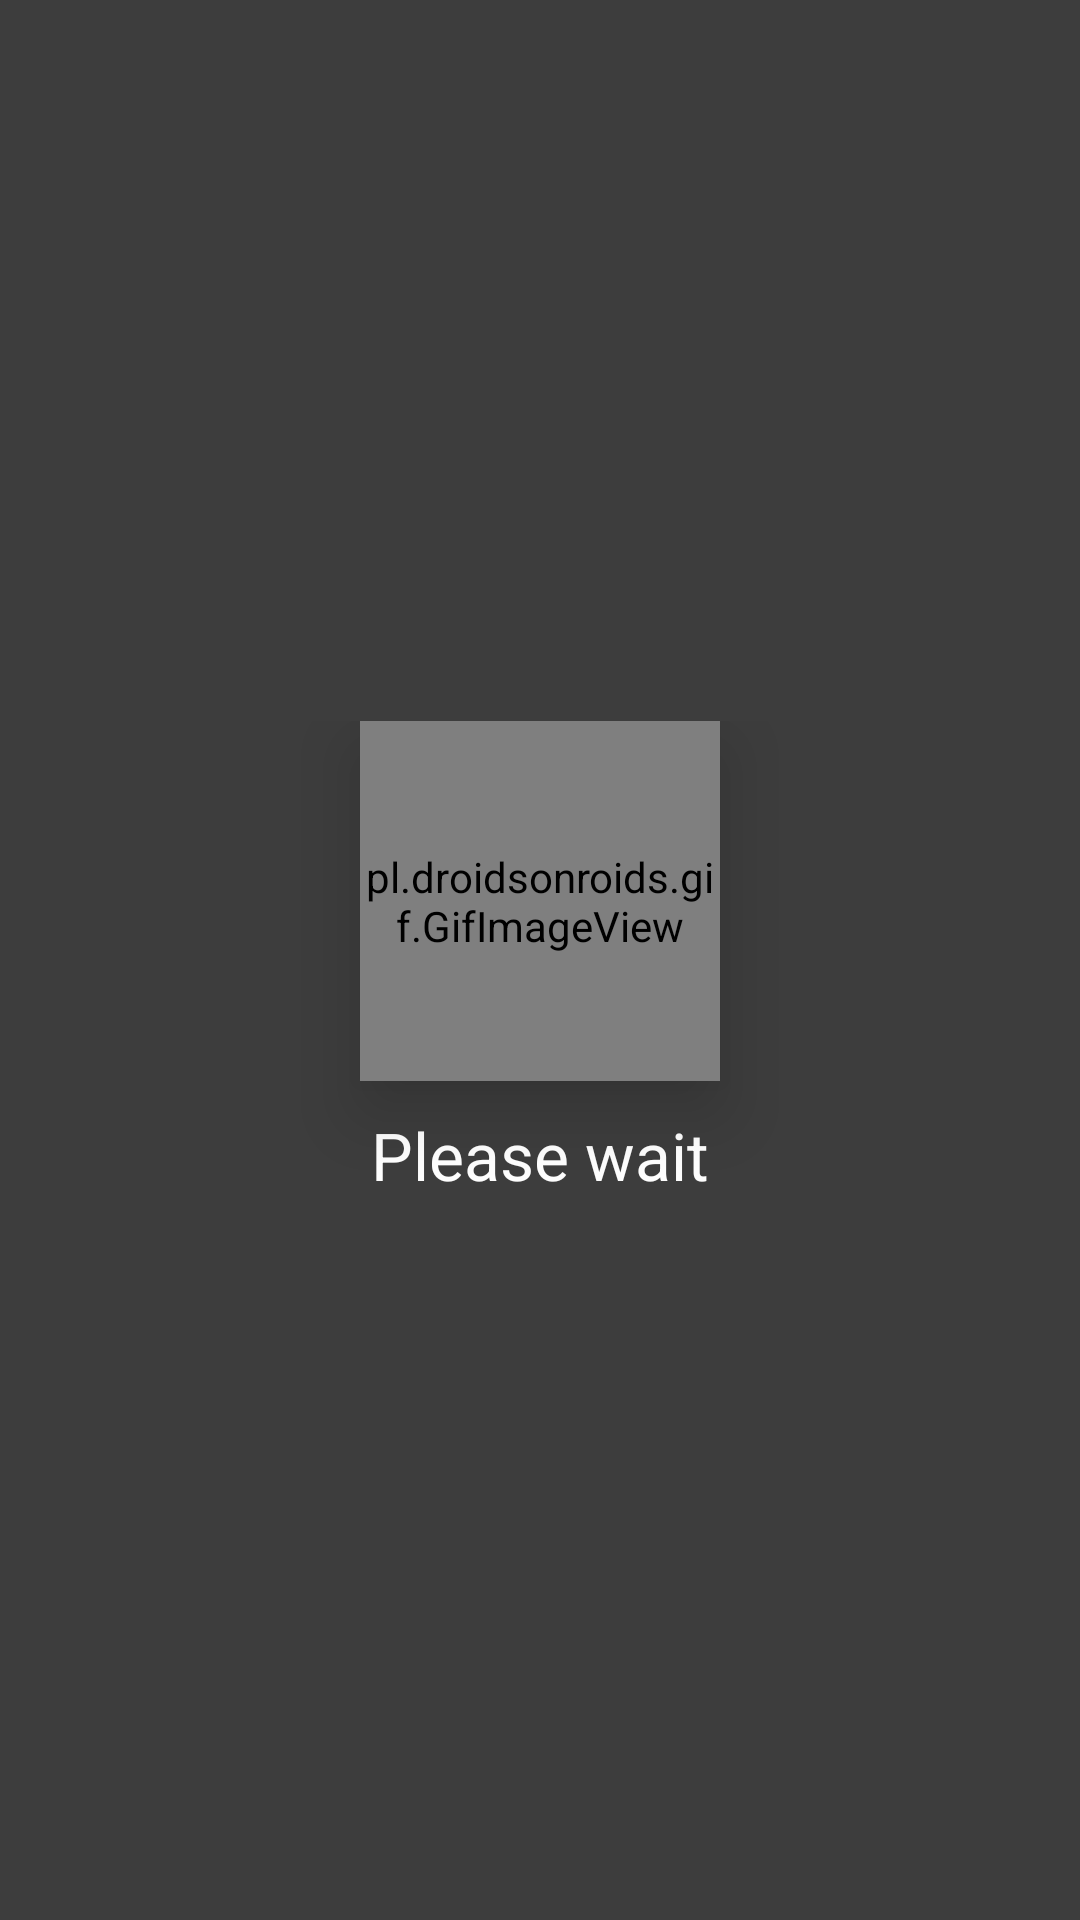

Write the Android layout XML for this screen, with the resource values it uses.
<!-- AndroidManifest.xml: application theme AppTheme -->
<!-- res/layout/progressbar.xml -->
<?xml version="1.0" encoding="utf-8"?>
<RelativeLayout xmlns:android="http://schemas.android.com/apk/res/android"
    android:layout_width="match_parent"
    android:layout_height="match_parent"
    android:gravity="center"
    android:background="#C1000000">

    <LinearLayout
        android:layout_width="wrap_content"
        android:gravity="center"
        android:layout_centerInParent="true"
        android:orientation="vertical"
        android:layout_height="wrap_content">
        <pl.droidsonroids.gif.GifImageView
            android:elevation="15dp"
            android:layout_width="120dp"
            android:layout_height="120dp"
            android:src="@drawable/loading" />
        <TextView
            android:id="@+id/progressText"
            android:layout_width="wrap_content"
            android:layout_height="wrap_content"
            android:text="Please wait"
            android:layout_marginRight="30dp"
            android:textAlignment="center"
            android:maxWidth="250dp"
            android:layout_marginLeft="30dp"
            android:textSize="22dp"
            android:textColor="@color/white"
            android:layout_marginTop="10dp"
            />
        <TextView
            android:id="@+id/shortdesc"
            android:layout_width="wrap_content"
            android:layout_height="wrap_content"
            android:text="hi"
            android:layout_marginRight="30dp"
            android:visibility="gone"
            android:textAlignment="center"
            android:maxWidth="250dp"
            android:layout_marginLeft="30dp"
            android:textSize="15dp"
            android:layout_marginTop="4dp"
            android:textColor="@color/lightcolorPrimary"
            />
    </LinearLayout>



</RelativeLayout>
<!-- resources referenced by this layout -->
<resources>
  <color name="lightcolorPrimary">#9CCFE8</color>
  <color name="white">#FFFFFF</color>
  <style name="AppTheme" parent="Theme.AppCompat.Light.NoActionBar">
          
          <item name="colorPrimary">@color/colorPrimary</item>
          <item name="colorPrimaryDark">@color/colorPrimary</item>
          <item name="colorAccent">@color/colorAccent</item>
      </style>
  <color name="colorPrimary">#02ACFF</color>
  <color name="colorAccent">#FF4081</color>
</resources>
